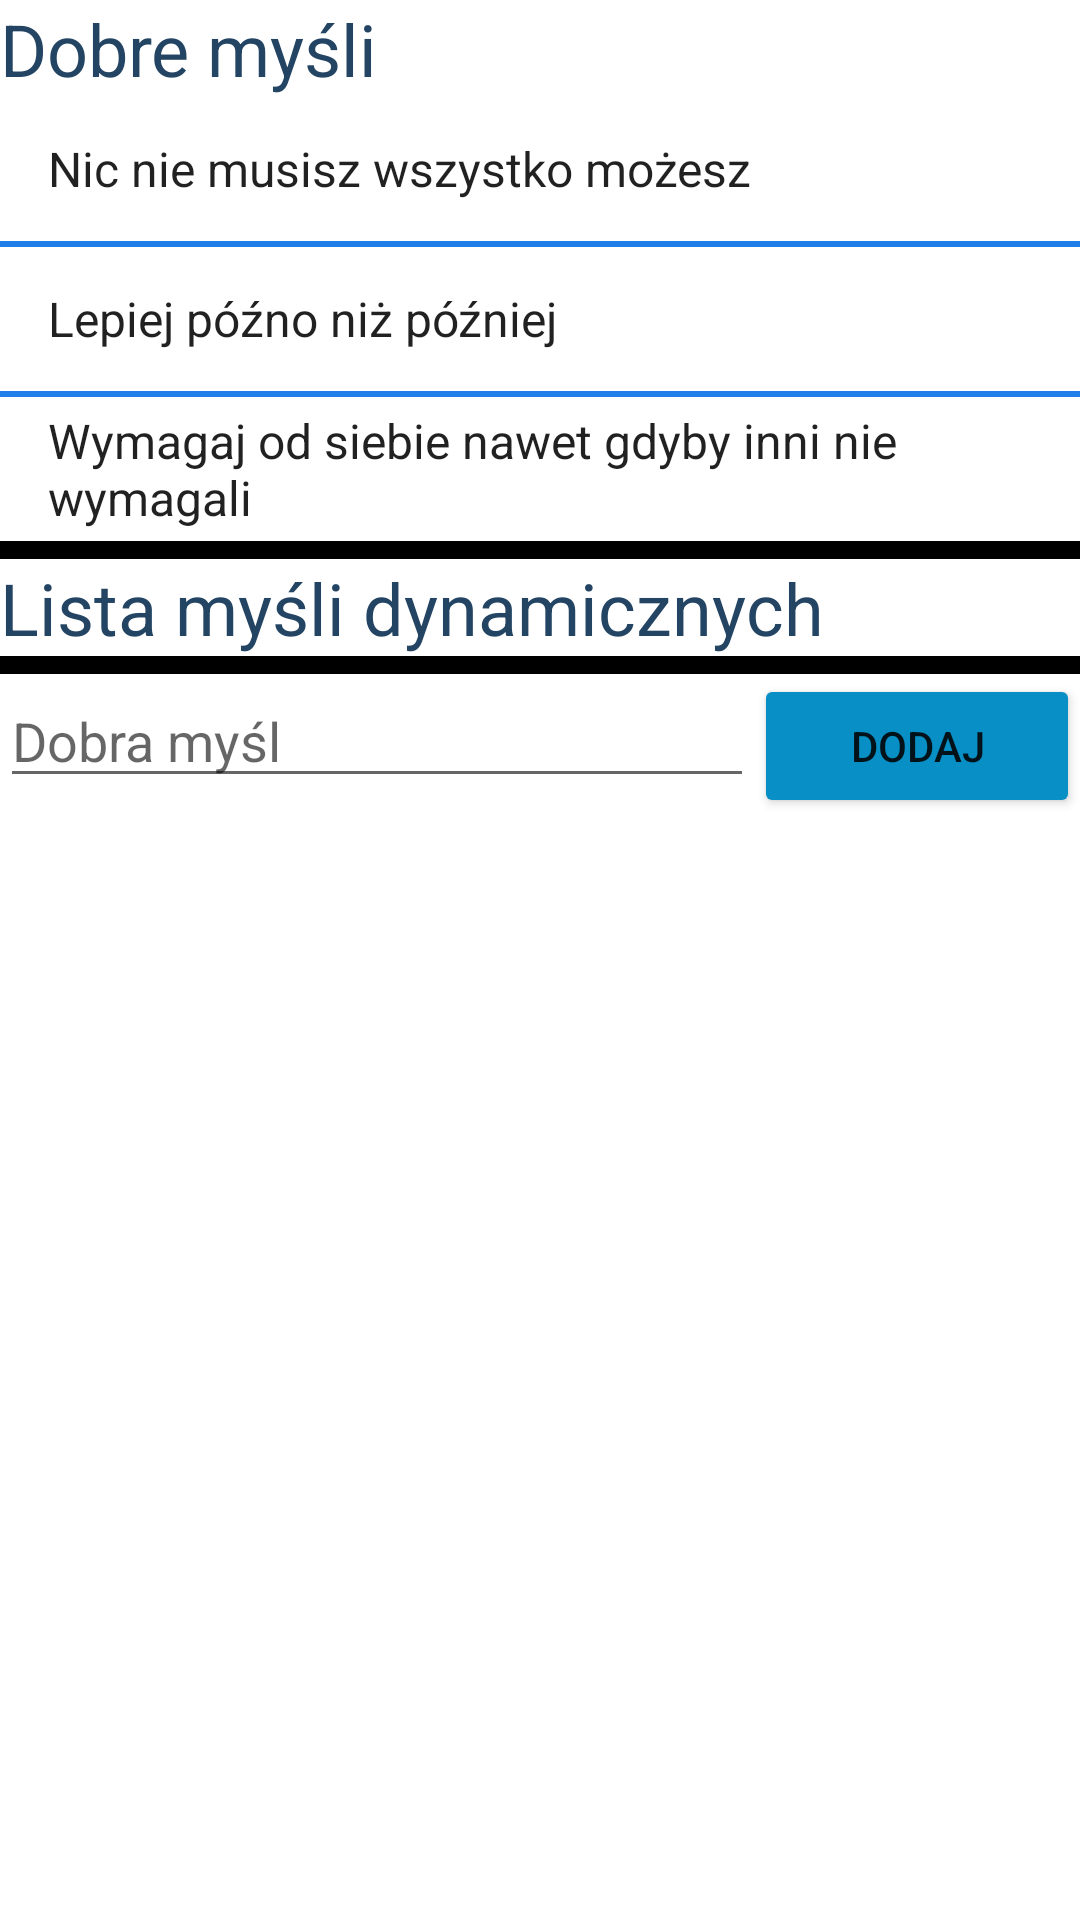

Produce the Android XML layout that renders to this screen, including the resource entries it uses.
<!-- AndroidManifest.xml: application theme Theme.Listy3PPiatek -->
<!-- res/layout/activity_main.xml -->
<?xml version="1.0" encoding="utf-8"?>
<LinearLayout xmlns:android="http://schemas.android.com/apk/res/android"
    xmlns:app="http://schemas.android.com/apk/res-auto"
    xmlns:tools="http://schemas.android.com/tools"
    android:layout_width="match_parent"
    android:layout_height="match_parent"
    android:orientation="vertical"
    tools:context=".MainActivity">

    <TextView
        android:layout_width="wrap_content"
        android:layout_height="wrap_content"
        android:text="Dobre myśli"
        android:textSize="24sp"
        android:textColor="#234563"
        />

    <ListView
        android:id="@+id/listView"
        android:layout_width="match_parent"
        android:layout_height="wrap_content"
        android:entries="@array/mysli"
        android:divider="#1F7EE8"
        android:dividerHeight="2dp"
        />

    <com.google.android.material.divider.MaterialDivider
        android:layout_width="match_parent"
        android:layout_height="6dp"
        app:dividerColor="@color/black"
        />

    <TextView
        android:id="@+id/textView"
        android:layout_width="match_parent"
        android:layout_height="wrap_content"
        android:text="Lista myśli dynamicznych"
        android:textSize="24sp"
        android:textColor="#234563"
        />

    <ListView
        android:id="@+id/listView2"
        android:layout_width="match_parent"
        android:layout_height="wrap_content"
        android:divider="#1F7EE8"
        android:dividerHeight="2dp"
        />

    <com.google.android.material.divider.MaterialDivider
        android:layout_width="match_parent"
        android:layout_height="6dp"
        app:dividerColor="@color/black"
        />

    <LinearLayout
        android:layout_width="match_parent"
        android:layout_height="wrap_content"
        android:orientation="horizontal">

        <EditText
            android:id="@+id/editTextMysl"
            android:layout_width="wrap_content"
            android:layout_height="wrap_content"
            android:layout_weight="2"
            android:ems="10"
            android:inputType="text"
            android:hint="Dobra myśl" />

        <Button
            android:id="@+id/button1"
            android:layout_width="wrap_content"
            android:layout_height="wrap_content"
            android:layout_weight="1"
            android:backgroundTint="#088FC5"
            android:text="Dodaj" />

    </LinearLayout>

</LinearLayout>
<!-- resources referenced by this layout -->
<resources>
  <string-array name="mysli">
          <item>Nic nie musisz wszystko możesz</item>
          <item>Lepiej późno niż później</item>
          <item>Wymagaj od siebie nawet gdyby inni nie wymagali</item>
      </string-array>
  <style name="Theme.Listy3PPiatek" parent="Theme.MaterialComponents.DayNight.DarkActionBar">
          
          <item name="colorPrimary">@color/purple_500</item>
          <item name="colorPrimaryVariant">@color/purple_700</item>
          <item name="colorOnPrimary">@color/white</item>
          
          <item name="colorSecondary">@color/teal_200</item>
          <item name="colorSecondaryVariant">@color/teal_700</item>
          <item name="colorOnSecondary">@color/black</item>
          
          <item name="android:statusBarColor">?attr/colorPrimaryVariant</item>
          
      </style>
  <!-- not gathered from this repository: default colours our renderer supplied (Android Studio template values) -->
  <color name="purple_500">#FF6200EE</color>
  <color name="purple_700">#FF3700B3</color>
  <color name="teal_200">#FF03DAC5</color>
  <color name="teal_700">#FF018786</color>
  <color name="black">#FF000000</color>
  <color name="white">#FFFFFFFF</color>
</resources>
